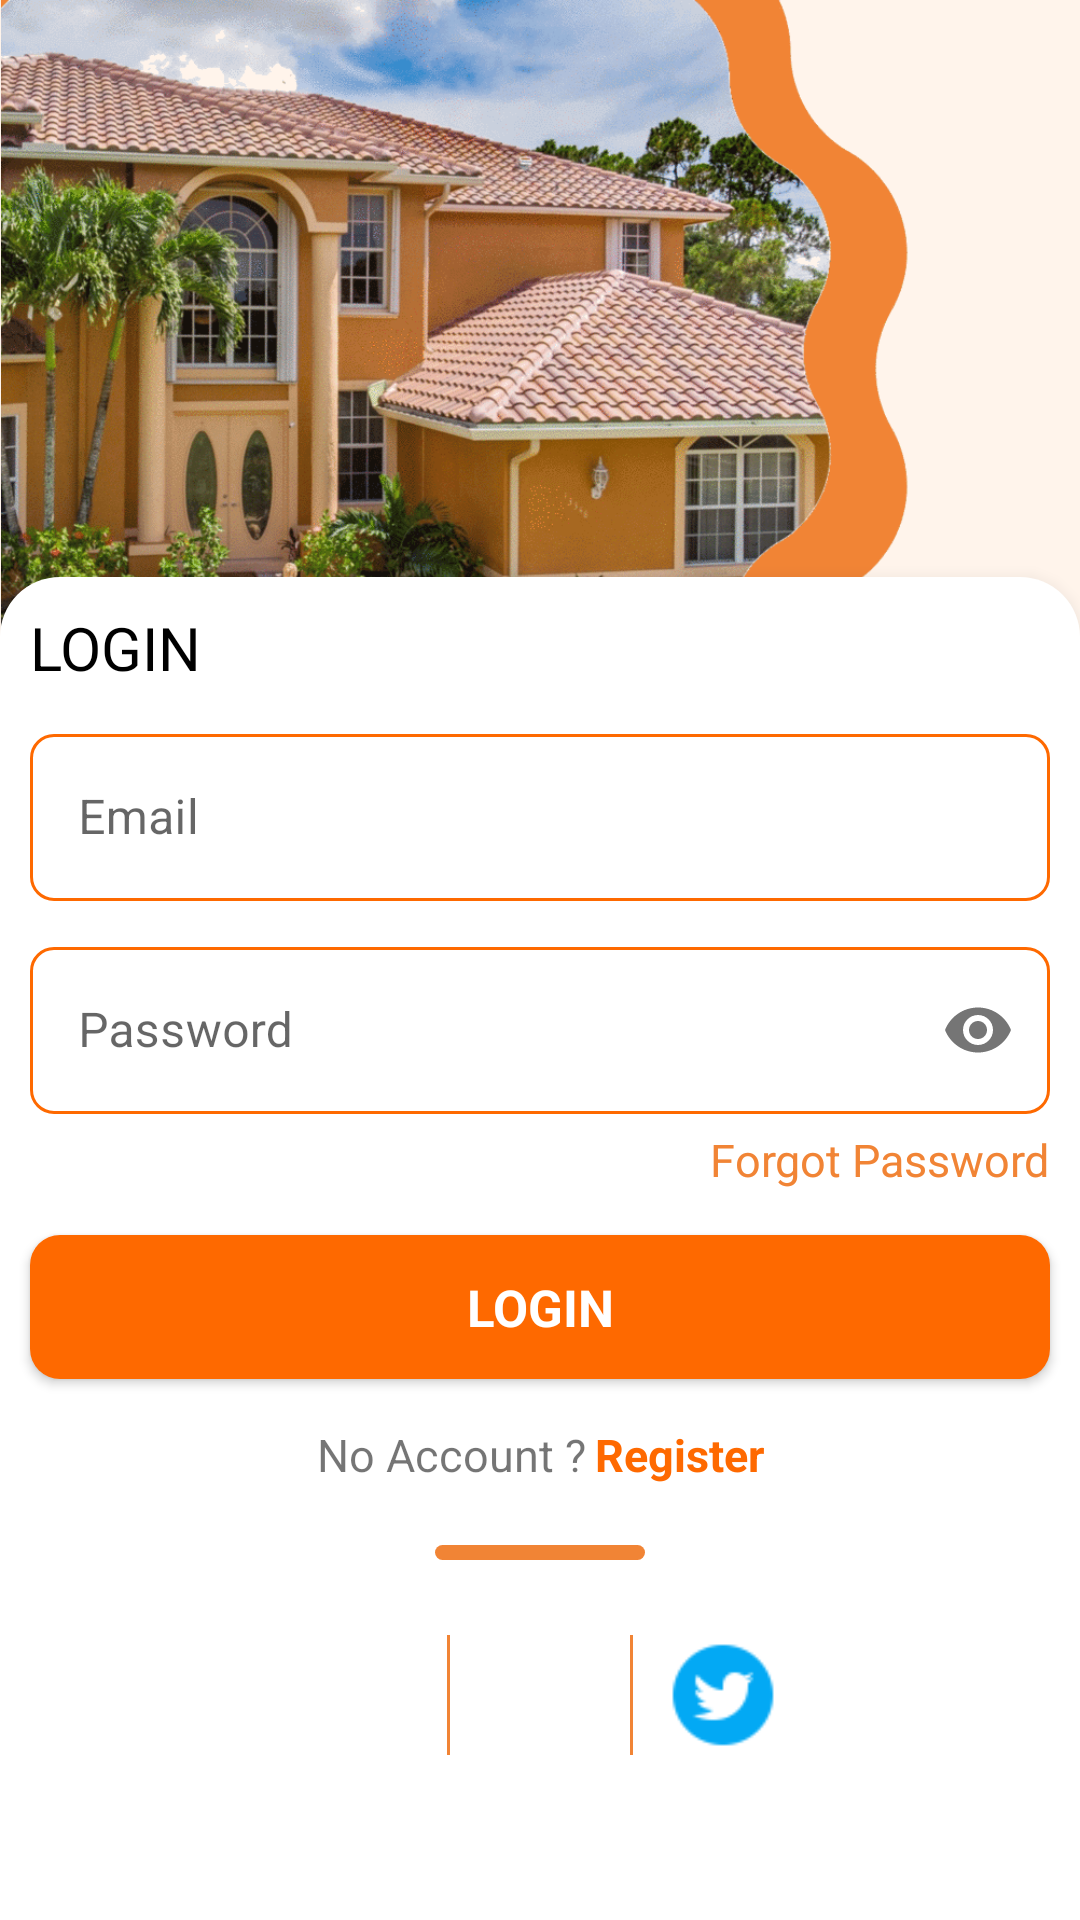

Write the Android layout XML for this screen, with the resource values it uses.
<!-- AndroidManifest.xml: application theme Theme.RealEstateApp -->
<!-- res/layout/fragment_login.xml -->
<?xml version="1.0" encoding="utf-8"?>
<androidx.constraintlayout.widget.ConstraintLayout xmlns:android="http://schemas.android.com/apk/res/android"
    xmlns:app="http://schemas.android.com/apk/res-auto"
    xmlns:tools="http://schemas.android.com/tools"
    android:layout_width="match_parent"
    android:layout_height="match_parent"
    android:background="@color/light_white"
    tools:context=".fragment.LoginFragment">

    <androidx.appcompat.widget.AppCompatImageView
        android:id="@+id/ImageViewWelcomeLogin"
        android:layout_width="@dimen/dp_0"
        android:layout_height="@dimen/dp_0"
        android:scaleType="fitCenter"
        android:src="@drawable/background_login"
        app:layout_constraintDimensionRatio="1:1"
        app:layout_constraintEnd_toEndOf="parent"
        app:layout_constraintStart_toStartOf="parent"
        app:layout_constraintTop_toTopOf="parent" />


    <androidx.constraintlayout.widget.ConstraintLayout
        android:id="@+id/bottomLayout"
        android:layout_width="match_parent"
        android:layout_height="wrap_content"
        android:background="@drawable/top_round_corner"
        android:elevation="@dimen/dp_10"
        android:paddingBottom="@dimen/dp_30"
        app:layout_constraintBottom_toBottomOf="parent"
        tools:layout_editor_absoluteX="0dp">

        <androidx.appcompat.widget.AppCompatTextView
            android:id="@+id/tvLoginText"
            android:layout_width="wrap_content"
            android:layout_height="wrap_content"
            android:layout_margin="@dimen/dp_10"
            android:text="@string/login"
            android:textColor="@color/black"
            android:textSize="@dimen/sp_20"
            app:layout_constraintStart_toStartOf="parent"
            app:layout_constraintTop_toTopOf="parent" />

        <com.google.android.material.textfield.TextInputLayout
            android:id="@+id/EditTextEmail"
            style="@style/all_edit_field"
            android:layout_width="match_parent"
            android:layout_height="wrap_content"
            android:layout_marginStart="@dimen/dp_10"
            android:layout_marginTop="@dimen/dp_10"
            android:layout_marginEnd="@dimen/dp_10"
            android:hint="@string/email"
            app:layout_constraintTop_toBottomOf="@id/tvLoginText">

            <com.google.android.material.textfield.TextInputEditText
                android:layout_width="match_parent"
                android:layout_height="wrap_content"
                android:inputType="text"
                android:textColor="@color/black" />
        </com.google.android.material.textfield.TextInputLayout>

        <com.google.android.material.textfield.TextInputLayout
            android:id="@+id/EditTextPassword"
            style="@style/all_edit_field"
            android:layout_width="match_parent"
            android:layout_height="wrap_content"
            android:layout_marginStart="@dimen/dp_10"
            android:layout_marginTop="@dimen/dp_10"
            android:layout_marginEnd="@dimen/dp_10"
            android:hint="@string/password"
            app:layout_constraintTop_toBottomOf="@id/EditTextEmail"
            app:passwordToggleEnabled="true">

            <com.google.android.material.textfield.TextInputEditText
                android:layout_width="match_parent"
                android:layout_height="wrap_content"
                android:inputType="textPassword"
                android:textColor="@color/black" />
        </com.google.android.material.textfield.TextInputLayout>

        <androidx.appcompat.widget.AppCompatTextView
            android:id="@+id/TextViewForgotPassword"
            android:layout_width="wrap_content"
            android:layout_height="wrap_content"
            android:layout_marginTop="@dimen/dp_5"
            android:text="@string/forgot_password"
            android:textColor="@color/light_orange"
            android:textSize="@dimen/sp_15"
            app:layout_constraintEnd_toEndOf="@+id/EditTextPassword"
            app:layout_constraintTop_toBottomOf="@+id/EditTextPassword" />


        <androidx.appcompat.widget.AppCompatButton
            android:id="@+id/ButtonLogin"
            android:layout_width="match_parent"
            android:layout_height="wrap_content"
            android:layout_marginStart="@dimen/dp_10"
            android:layout_marginTop="@dimen/dp_15"
            android:layout_marginEnd="@dimen/dp_10"
            android:paddingTop="@dimen/dp_10"
            android:paddingBottom="@dimen/dp_10"
            android:text="@string/login"
            style="@style/OrangeButtonStyle"
            app:layout_constraintEnd_toEndOf="parent"
            app:layout_constraintStart_toStartOf="parent"
            app:layout_constraintTop_toBottomOf="@+id/TextViewForgotPassword" />

        <androidx.appcompat.widget.AppCompatTextView
            android:id="@+id/tvRegisterLink"
            android:layout_width="wrap_content"
            android:layout_height="wrap_content"
            android:layout_marginTop="@dimen/dp_15"
            android:text="@string/no_account"
            android:textSize="@dimen/sp_15"
            app:layout_constraintEnd_toStartOf="@id/TextViewRegister"
            app:layout_constraintHorizontal_chainStyle="packed"
            app:layout_constraintStart_toStartOf="parent"
            app:layout_constraintTop_toBottomOf="@id/ButtonLogin" />

        <androidx.appcompat.widget.AppCompatTextView
            android:id="@+id/TextViewRegister"
            android:layout_width="wrap_content"
            android:layout_height="wrap_content"
            android:layout_marginStart="@dimen/dp_3"
            android:text="@string/register"
            android:textColor="@color/orange"
            android:textSize="@dimen/sp_15"
            android:textStyle="bold"
            app:layout_constraintBottom_toBottomOf="@id/tvRegisterLink"
            app:layout_constraintEnd_toEndOf="parent"
            app:layout_constraintStart_toEndOf="@id/tvRegisterLink"
            app:layout_constraintTop_toTopOf="@id/tvRegisterLink" />

        <View
            android:id="@+id/viewSlide"
            android:layout_width="@dimen/dp_70"
            android:layout_height="@dimen/dp_5"
            android:layout_marginTop="@dimen/dp_20"
            android:background="@drawable/gray_solid_round_corner"
            app:layout_constraintEnd_toEndOf="parent"
            app:layout_constraintStart_toStartOf="parent"
            app:layout_constraintTop_toBottomOf="@+id/tvRegisterLink" />

        
        <androidx.appcompat.widget.LinearLayoutCompat
            android:layout_width="wrap_content"
            android:layout_height="wrap_content"
            android:layout_marginTop="@dimen/dp_25"
            android:layout_marginBottom="@dimen/dp_25"
            android:orientation="horizontal"

            app:layout_constraintBottom_toBottomOf="parent"
            app:layout_constraintEnd_toEndOf="parent"
            app:layout_constraintHorizontal_bias="0.5"
            app:layout_constraintStart_toStartOf="parent"
            app:layout_constraintTop_toBottomOf="@id/viewSlide">

            
            <androidx.appcompat.widget.AppCompatImageView
                android:layout_width="@dimen/dp_40"
                android:layout_height="@dimen/dp_40"
                android:layout_marginEnd="@dimen/dp_10"
                android:src="@drawable/facebook_logo" />

            
            <View
                android:layout_width="@dimen/dp_1"
                android:layout_height="match_parent"
                android:layout_marginEnd="@dimen/dp_10"
                android:background="@color/light_orange" />

            
            <androidx.appcompat.widget.AppCompatImageView
                android:id="@+id/ImageViewGoogle"
                android:layout_width="@dimen/dp_40"
                android:layout_height="@dimen/dp_40"
                android:layout_marginEnd="@dimen/dp_10"
                android:src="@drawable/google_logo" />

            
            <View
                android:layout_width="@dimen/dp_1"
                android:layout_height="match_parent"
                android:layout_marginEnd="@dimen/dp_10"
                android:background="@color/light_orange" />

            
            <androidx.appcompat.widget.AppCompatImageView
                android:layout_width="@dimen/dp_40"
                android:layout_height="@dimen/dp_40"
                android:src="@drawable/twitter_logo" />

        </androidx.appcompat.widget.LinearLayoutCompat>


    </androidx.constraintlayout.widget.ConstraintLayout>

</androidx.constraintlayout.widget.ConstraintLayout>
<!-- resources referenced by this layout -->
<resources>
  <color name="black">#FF000000</color>
  <color name="light_orange">#F18435</color>
  <color name="light_white">#FFF4EB</color>
  <color name="orange">#FFFE6900</color>
  <dimen name="dp_0">0dp</dimen>
  <dimen name="dp_1">1dp</dimen>
  <dimen name="dp_10">10dp</dimen>
  <dimen name="dp_15">15dp</dimen>
  <dimen name="dp_20">20dp</dimen>
  <dimen name="dp_25">25dp</dimen>
  <dimen name="dp_3">3dp</dimen>
  <dimen name="dp_30">30dp</dimen>
  <dimen name="dp_40">40dp</dimen>
  <dimen name="dp_5">5dp</dimen>
  <dimen name="dp_70">70dp</dimen>
  <dimen name="sp_15">15sp</dimen>
  <dimen name="sp_20">20sp</dimen>
  <!-- drawable gray_solid_round_corner (drawable) -->
  <?xml version="1.0" encoding="utf-8"?>
  <shape xmlns:android="http://schemas.android.com/apk/res/android"
      android:shape="rectangle">
      <solid android:color="@color/light_orange" />
      <corners android:radius="@dimen/dp_5" />
  
  </shape>
  <!-- drawable top_round_corner (drawable) -->
  <?xml version="1.0" encoding="utf-8"?>
  <shape xmlns:android="http://schemas.android.com/apk/res/android"
      android:shape="rectangle">
      <solid android:color="@color/white" />
      <corners
          android:topLeftRadius="@dimen/dp_20"
          android:topRightRadius="@dimen/dp_20" />
  
  </shape>
  <string name="email">Email</string>
  <string name="forgot_password">Forgot Password</string>
  <string name="login">LOGIN</string>
  <string name="no_account">No Account ?</string>
  <string name="password">Password</string>
  <string name="register">Register</string>
  <style name="OrangeButtonStyle">
          <item name="android:textStyle">bold</item>
          <item name="iconGravity">textEnd</item>
          <item name="android:textColor">@color/white</item>
          <item name="android:textSize">@dimen/sp_17</item>
          <item name="android:background">@drawable/background_button</item>
      </style>
  <style name="all_edit_field" parent="Widget.MaterialComponents.TextInputLayout.OutlinedBox">
          <item name="strokeColor">@color/orange</item>
          <item name="boxStrokeColor">@drawable/edit_box_color</item>
          <item name="boxStrokeWidth">1dp</item>
          <item name="boxStrokeWidthFocused">1dp</item>
          <item name="boxCornerRadiusBottomEnd">8dp</item>
          <item name="boxCornerRadiusTopEnd">8dp</item>
          <item name="boxCornerRadiusBottomStart">8dp</item>
          <item name="boxCornerRadiusTopStart">8dp</item>
  
      </style>
  <color name="white">#FFFFFFFF</color>
  <dimen name="sp_17">17sp</dimen>
  <!-- drawable background_button (drawable) -->
  <?xml version="1.0" encoding="utf-8"?>
  <selector xmlns:android="http://schemas.android.com/apk/res/android">
      <item>
          <shape android:shape="rectangle">
              <corners android:radius="@dimen/dp_10"></corners>
              <solid android:color="@color/orange"></solid>
  
          </shape>
      </item>
  </selector>
  <!-- drawable edit_box_color (drawable) -->
  <?xml version="1.0" encoding="utf-8"?>
  <selector xmlns:android="http://schemas.android.com/apk/res/android">
      <item android:alpha="1" android:color="@color/orange" android:state_focused="true" />
      <item android:alpha="1" android:color="@color/orange" android:state_hovered="true" />
      <item android:alpha="1" android:color="@color/orange" android:state_enabled="false" />
      <item android:alpha="1" android:color="@color/orange" />
  
  </selector>
  <color name="purple_700">#FF3700B3</color>
  <color name="teal_200">#FF03DAC5</color>
  <color name="teal_700">#FF018786</color>
</resources>
